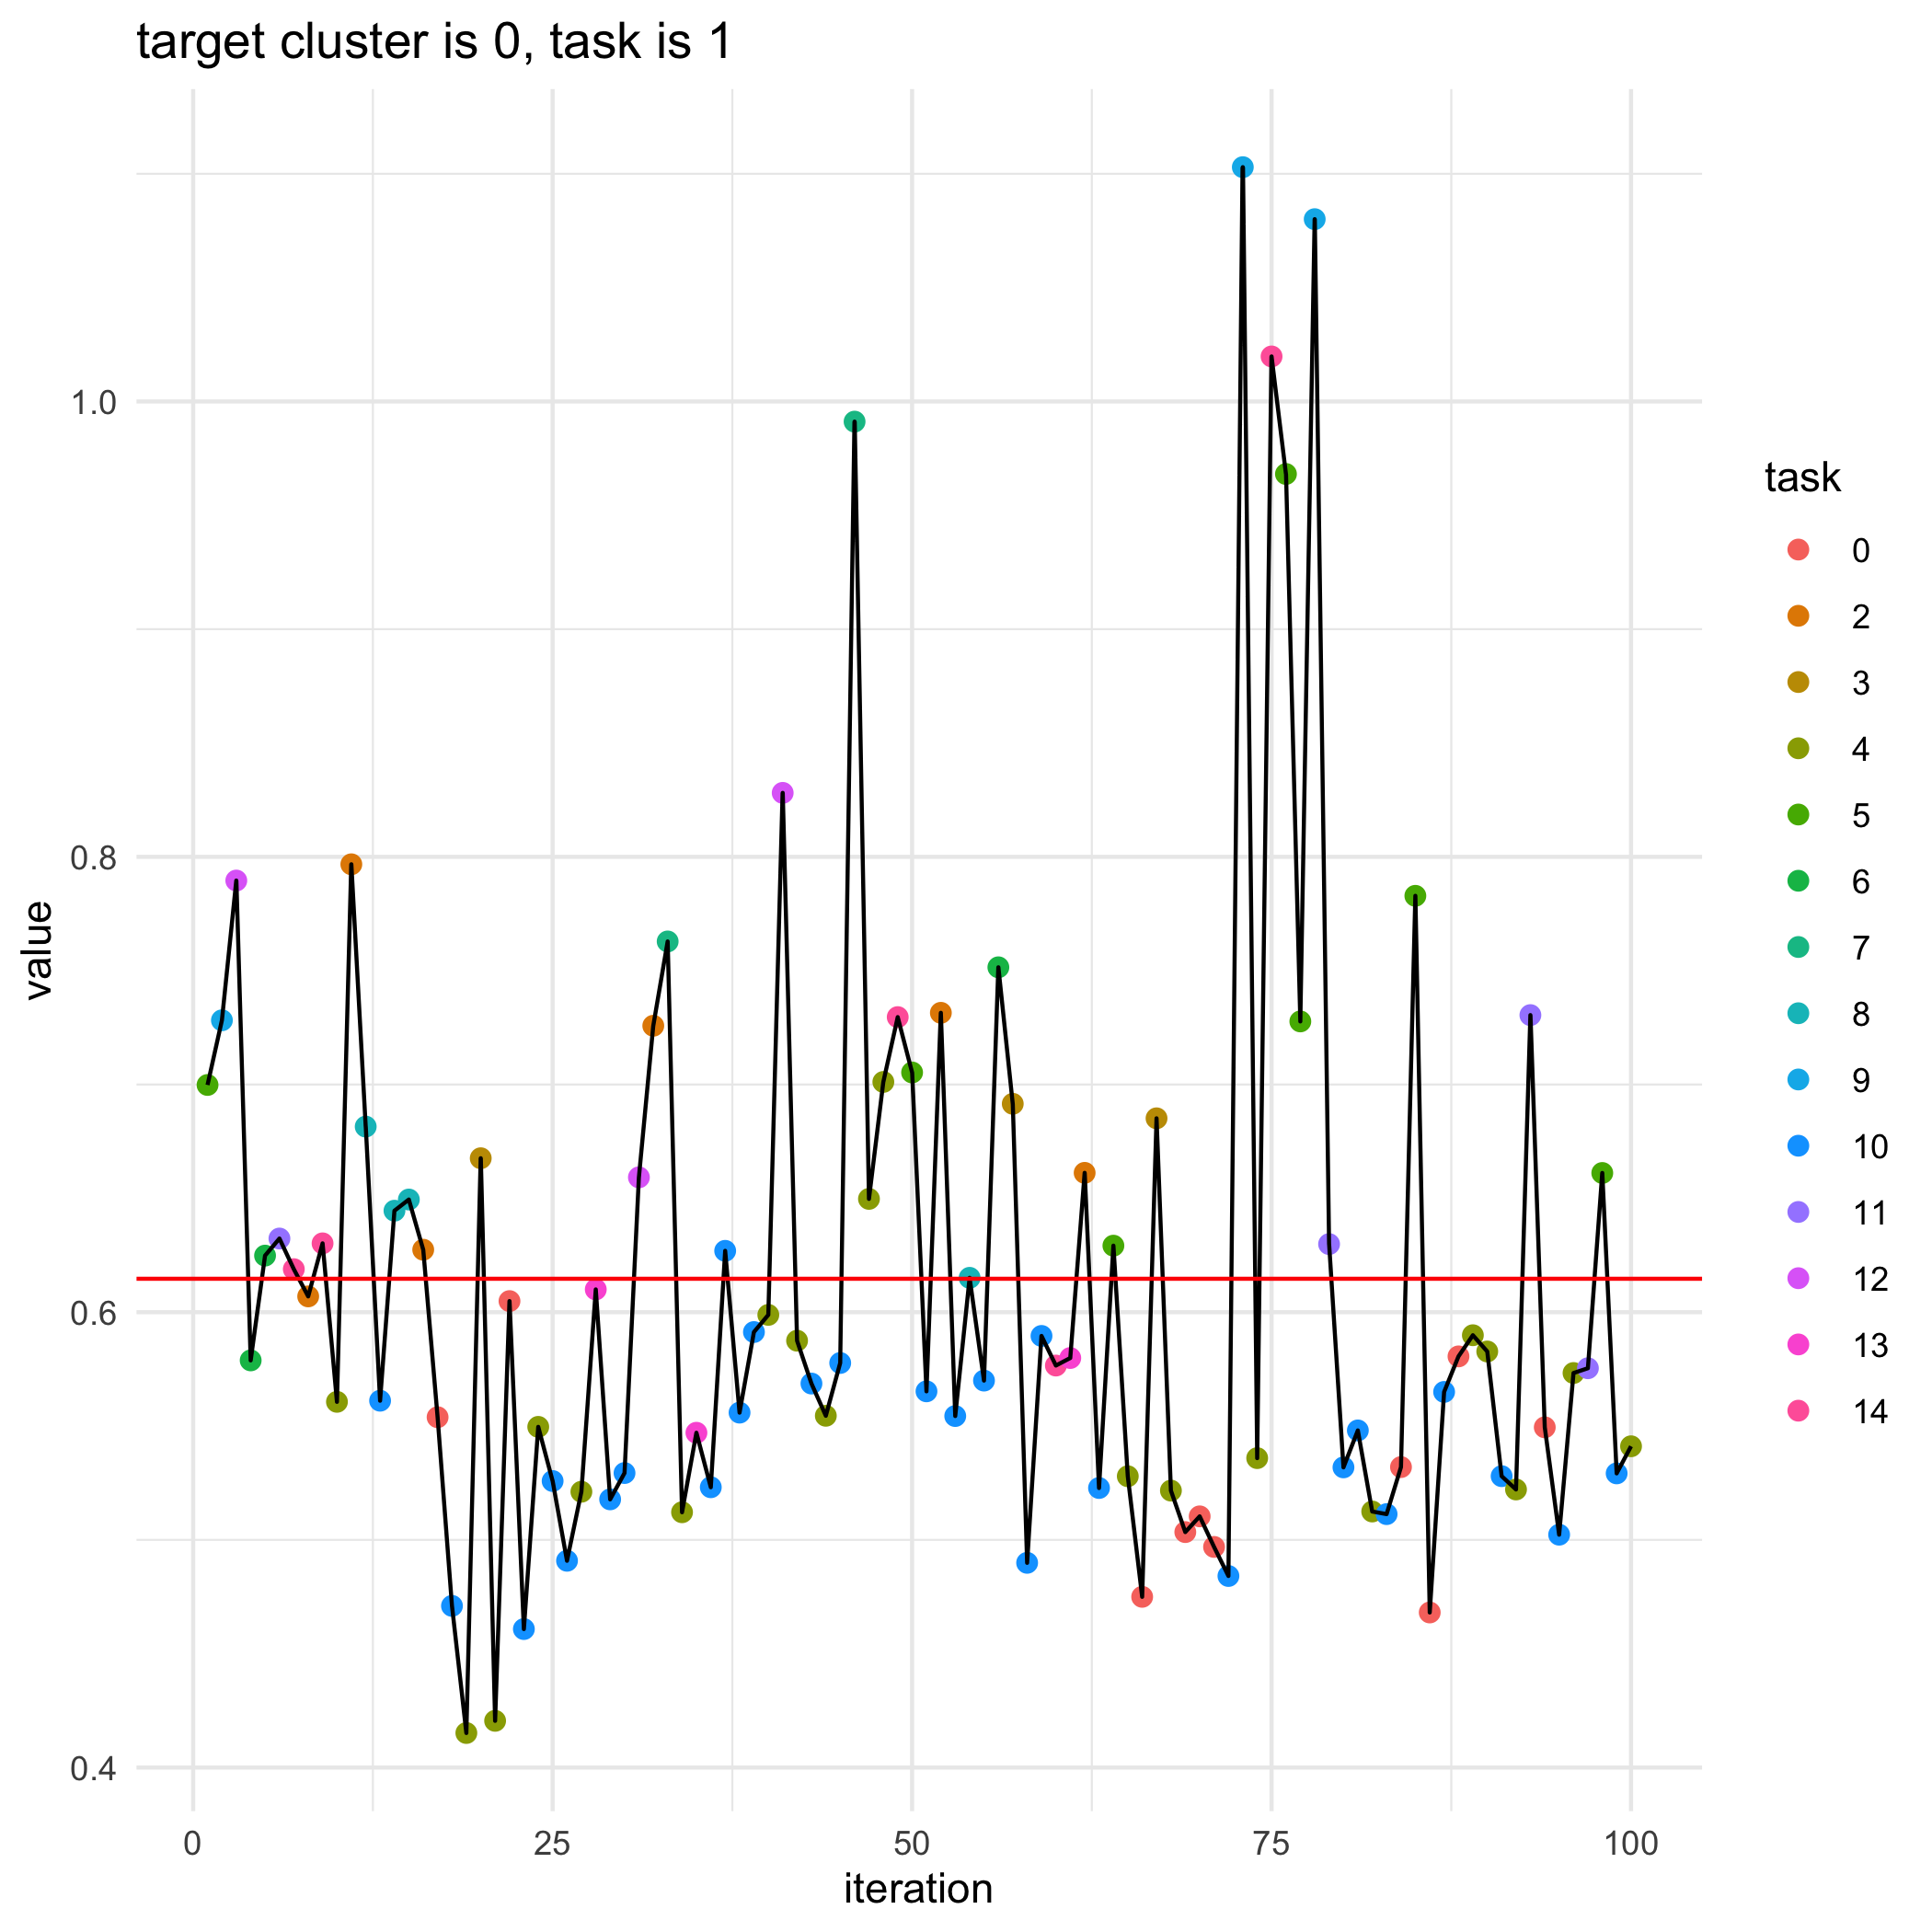

The file beside this chart, header and first rows:
, losses, bandit_selects
0, 0.6147, 
1, 0.6998, 5.0
2, 0.7282, 9.0
3, 0.7896, 12.0
4, 0.5788, 6.0
5, 0.6248, 6.0
6, 0.6324, 11.0
7, 0.6189, 14.0
8, 0.6069, 2.0
9, 0.6302, 14.0
10, 0.5606, 4.0
11, 0.7967, 2.0
12, 0.6815, 8.0
13, 0.5611, 10.0
14, 0.6446, 8.0
15, 0.6495, 8.0
16, 0.6274, 2.0
17, 0.5539, 0.0
18, 0.471, 10.0
19, 0.4152, 4.0
20, 0.6676, 3.0
21, 0.4205, 4.0
22, 0.6049, 0.0
23, 0.4608, 10.0
24, 0.5496, 4.0
25, 0.5258, 10.0
26, 0.4908, 10.0
27, 0.5211, 4.0
28, 0.61, 13.0
29, 0.5178, 10.0
30, 0.5294, 10.0
31, 0.6592, 12.0
32, 0.7258, 2.0
33, 0.7628, 7.0
34, 0.5121, 4.0
35, 0.547, 13.0
36, 0.5231, 10.0
37, 0.6269, 10.0
38, 0.5559, 10.0
39, 0.5913, 10.0
40, 0.5988, 4.0
41, 0.8281, 12.0
42, 0.5875, 4.0
43, 0.5687, 10.0
44, 0.5545, 4.0
45, 0.5777, 10.0
46, 0.9912, 7.0
47, 0.6498, 4.0
48, 0.7011, 4.0
49, 0.7296, 14.0
50, 0.7053, 5.0
51, 0.5652, 10.0
52, 0.7315, 2.0
53, 0.5544, 10.0
54, 0.6151, 8.0
55, 0.57, 10.0
56, 0.7515, 6.0
57, 0.6915, 3.0
58, 0.4899, 10.0
59, 0.5896, 10.0
... 41 more rows
